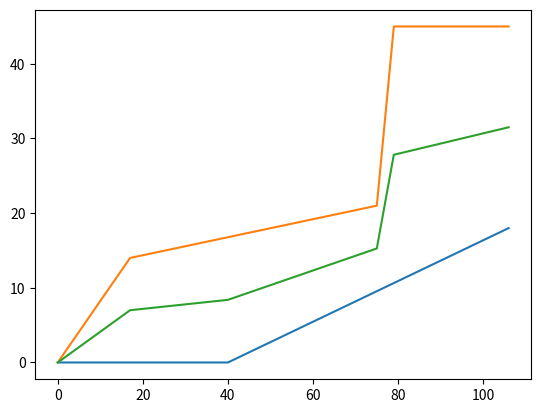

This chart was generated by the following Python code:
import numpy as np
import matplotlib.pyplot as plt

maxTime = 106
d = np.linspace(0, 106, 107)
lowM = np.zeros(107)
highM = np.zeros(107)

# print(d)


# Section 1 = [0,17]

for i in range(18):
    highM[i] = 14.0*i/17.0


# Section 2 = [17,75]

for i in range(18, 76):
    highM[i] = 7.0*(i-17)/(75-17)+highM[17]

# Section 3 = [75,79]
for i in range(76, 80):
    highM[i] = 24.0*(i-75)/(4.0)+highM[75]

# Section 4 = [79,107]

for i in range(80, 107):
    highM[i] = highM[79]

for i in range(41,107):
    lowM[i] = 18*(i-40)/(106-40)


sum = 0
for i in range(len(highM)):
    sum+=highM[i]-lowM[i]


print(abs(sum)/2)

middle = [0]*107
for i in range(len(middle)):
    middle[i] = (lowM[i]+highM[i])/2

plt.plot(d, lowM)
plt.plot(d, highM)
plt.plot(d, middle)

plt.show()